pico-8 play session: hold ← + tap ❎

[t = 1 s] hold ← ~1s, tap ❎ ~2×
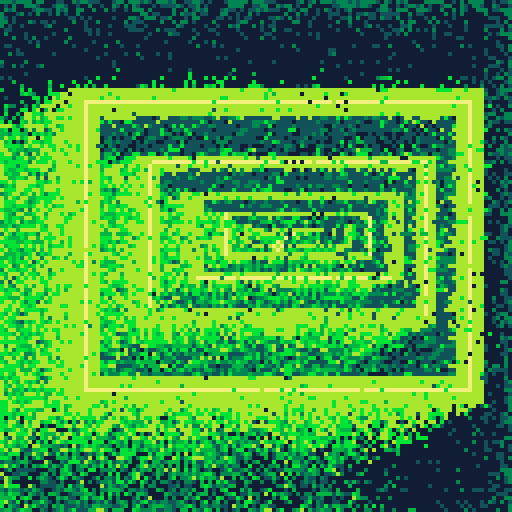
[t = 2 s] hold ← ~2s, tap ❎ ~4×
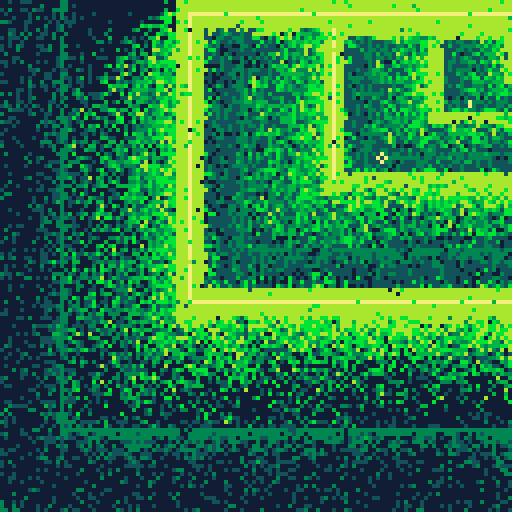
[t = 4 s] hold ← ~4s, tap ❎ ~7×
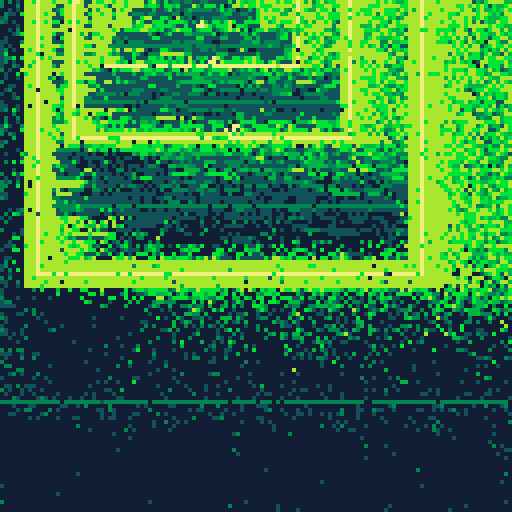
[t = 6 s] hold ← ~6s, tap ❎ ~10×
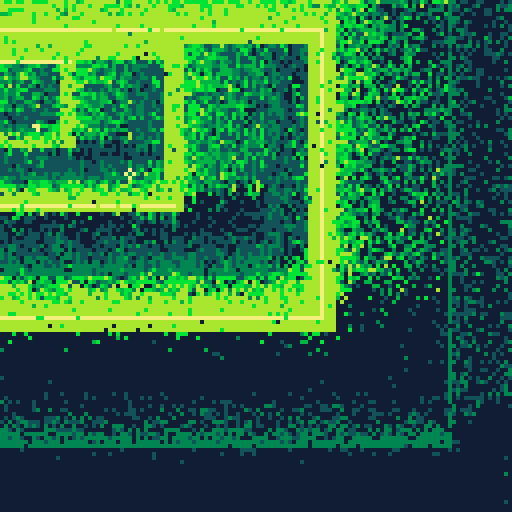
[t = 8 s] hold ← ~8s, tap ❎ ~14×
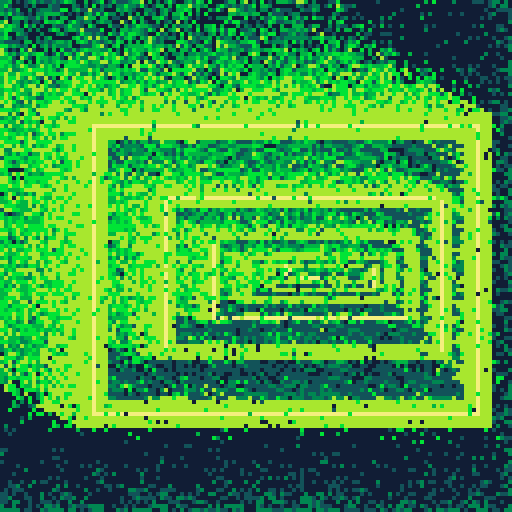

pico-8 cartridge
version 41
__lua__
-- genuary #3 2024
-- droste effect
-- by carson kompon
?"\^!5f10▒⬇️3⬅️;⌂♥"
a=32
z=0x5f54
v=0x60
w=96
h=72
g=128
r=rnd
cls(0)

function _update60()
	x=64+sin(t()/4)*a-w/2
	y=64+cos(t()/8)*a-h/2
	
	poke(z,v)
	sspr(0,0,g,g,x+2,y+2,w-4,h-4) 
	poke(z,0)
	
	for i=-3,3do
		color(6-abs(i)/3)
		rect(x+i,y+i,x+w-i,y+h-i)
	end
	circ(x+w/2,y+h/2,1,6)
	rect(x-a,y-a,x+w+a,y+h+a,2)
	
	for i=1,1299do
		local x=r(g)
		local y=r(g)
		pset(x+r(9)-5,y+r(9)-5,max(0,pget(x,y)-r(1)))
	end
end
__gfx__
00000000000000000000000000000000000000000000000000000000000000000000000000000000000000000000000000000000000000000000000000000000
00000000000000000000000000000000000000000000000000000000000000000000000000000000000000000000000000000000000000000000000000000000
00700700006600000000000000000000000000000000000000000000000000000000000000000000000000000000000000000000000000000000000000000000
00077000666606600000000000000000000000000000000000000000000000000000000000000000000000000000000000000000000000000000000000000000
00077000660666600000000000000000000000000000000000000000000000000000000000000000000000000000000000000000000000000000000000000000
00700700000000000000000000000000000000000000000000000000000000000000000000000000000000000000000000000000000000000000000000000000
